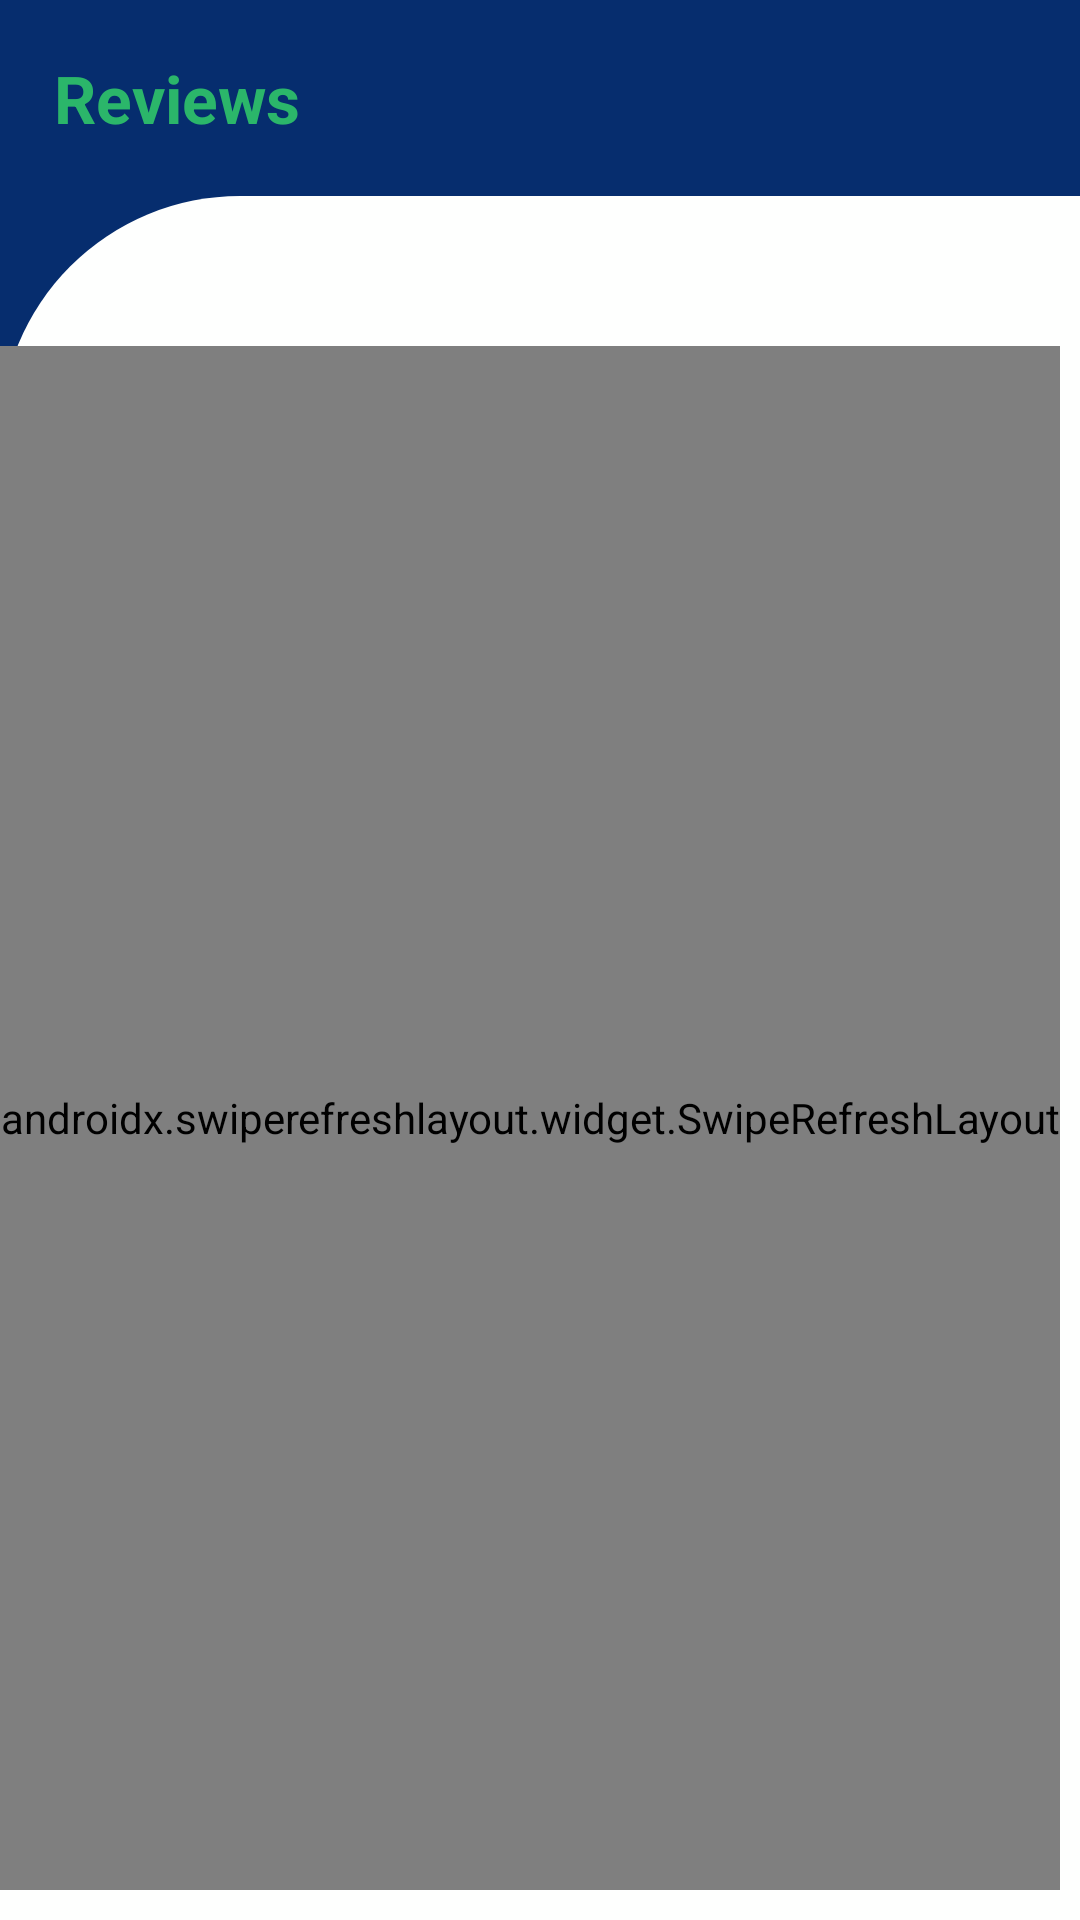

Write the Android layout XML for this screen, with the resource values it uses.
<!-- AndroidManifest.xml: application theme Theme.TopFindProvider -->
<!-- res/layout/fragment_reviews.xml -->
<?xml version="1.0" encoding="utf-8"?>
<LinearLayout xmlns:android="http://schemas.android.com/apk/res/android"
    xmlns:tools="http://schemas.android.com/tools"
    android:orientation="vertical"
    android:background="@color/secondary"
    android:layout_width="match_parent"
    android:layout_height="match_parent"
    tools:context=".Fragments.Provider.ReviewsFragment">


    <LinearLayout
        android:layout_width="match_parent"
        android:orientation="vertical"
        android:layout_height="match_parent">


        <TextView
            android:layout_width="wrap_content"
            android:layout_height="wrap_content"
            android:layout_margin="18dp"
            android:textSize="22dp"
            android:textStyle="bold"
            android:textColor="@color/primary"
            android:text="Reviews"/>


        <LinearLayout
            android:layout_width="match_parent"
            android:orientation="vertical"
            android:background="@drawable/bg_white"
            android:layout_height="match_parent">


            <androidx.swiperefreshlayout.widget.SwipeRefreshLayout
                android:id="@+id/SwipeRefresh_review"
                android:layout_width="wrap_content"
                android:layout_height="match_parent"
                android:layout_marginTop="50dp"
                >

                <androidx.recyclerview.widget.RecyclerView
                    android:id="@+id/recycler_review"
                    android:layout_width="match_parent"
                    android:layout_height="match_parent"
                    android:layout_margin="10dp"/>


            </androidx.swiperefreshlayout.widget.SwipeRefreshLayout>

        </LinearLayout>



    </LinearLayout>



</LinearLayout>
<!-- resources referenced by this layout -->
<resources>
  <color name="primary">#2BB66A</color>
  <color name="secondary">#062D6E</color>
  <!-- drawable bg_white (drawable) -->
  <?xml version="1.0" encoding="utf-8"?>
  <shape  android:shape="rectangle"
      xmlns:android="http://schemas.android.com/apk/res/android">
      <solid
          android:color="@color/white"/>
  
      <corners
          android:topLeftRadius="80dp"
          />
  
      <padding
          android:bottom="10dp"/>
  
  
  </shape>
  <style name="Theme.TopFindProvider" parent="Theme.AppCompat.DayNight.NoActionBar">
          
          <item name="colorPrimary">@color/primary</item>
          <item name="colorPrimaryVariant">@color/primary</item>
          <item name="colorOnPrimary">@color/white</item>
          
          <item name="colorSecondary">@color/secondary</item>
          <item name="colorSecondaryVariant">@color/secondary</item>
          <item name="colorOnSecondary">@color/black</item>
          
          <item name="android:statusBarColor" tools:targetApi="l">?attr/colorSecondary</item>
          
      </style>
  <color name="white">#FEFFFE</color>
  <color name="black">#1C1B2B</color>
</resources>
